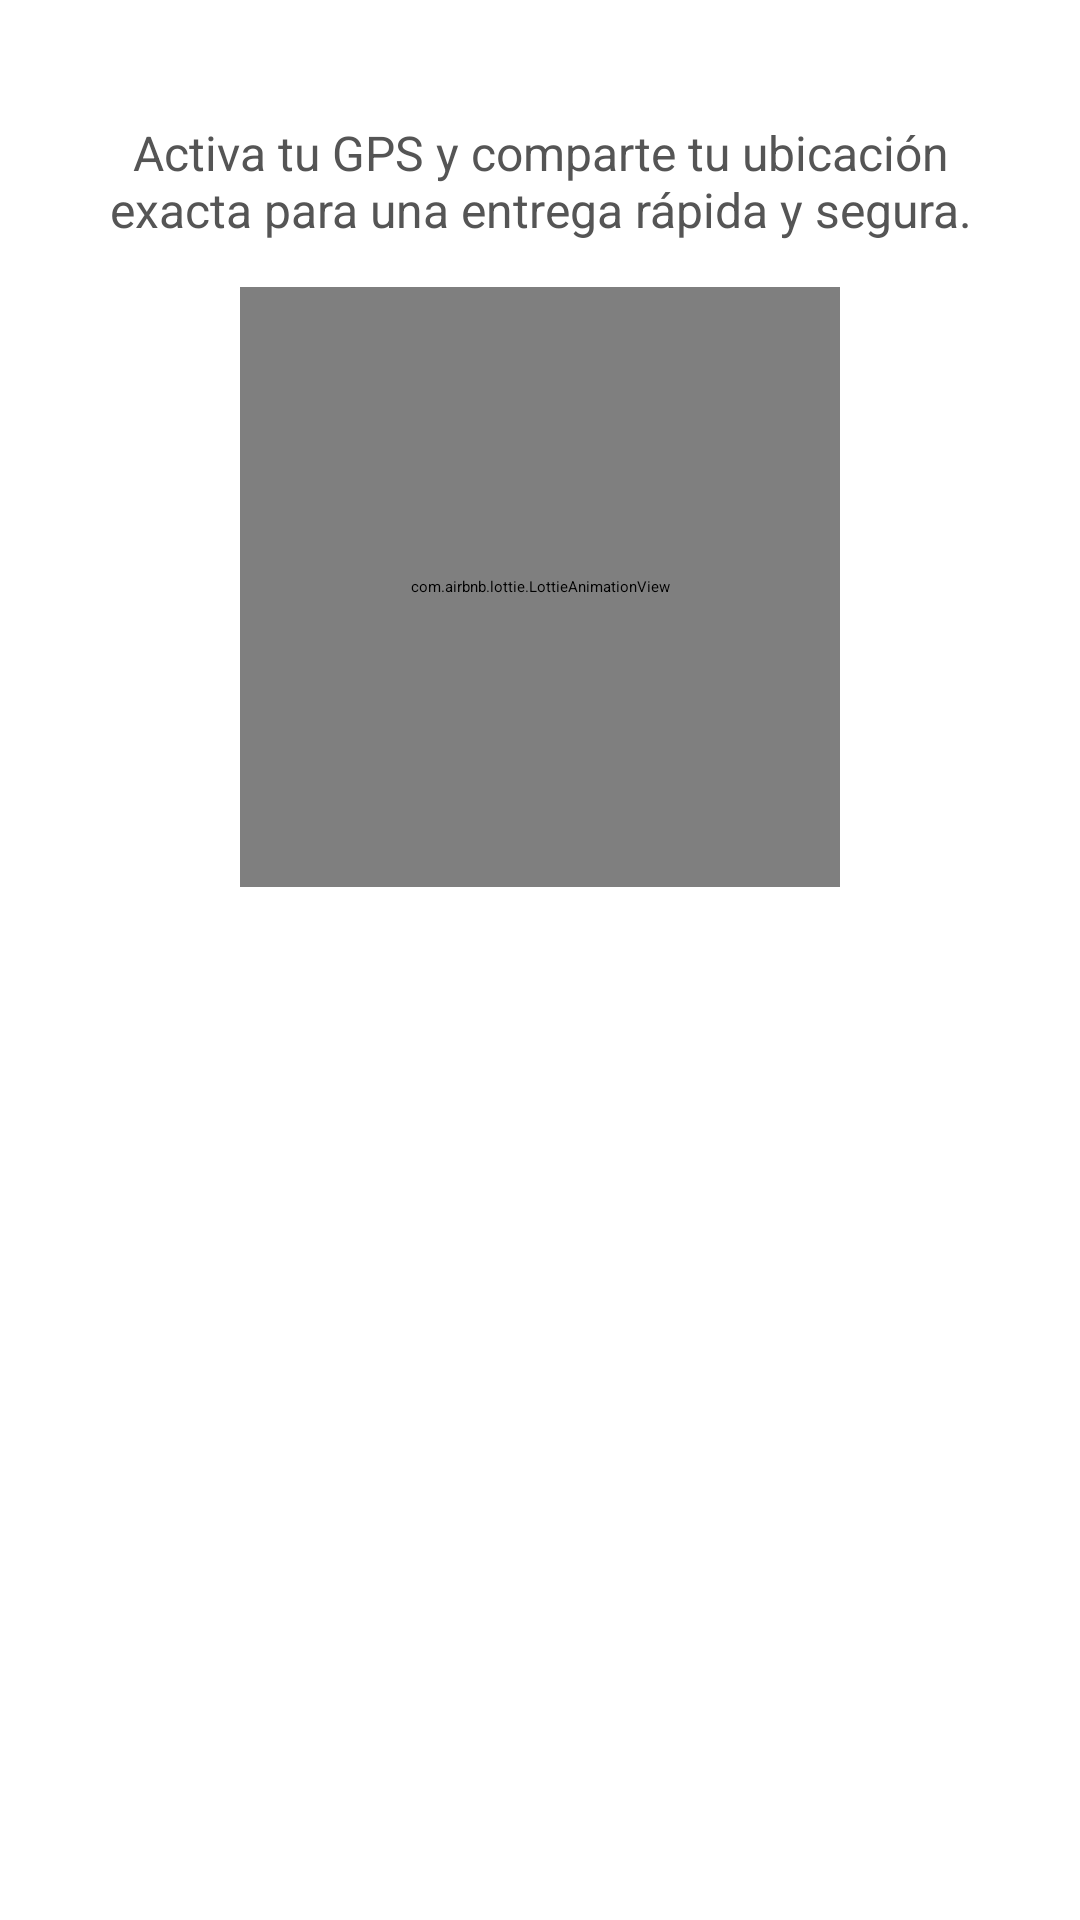

Produce the Android XML layout that renders to this screen, including the resource entries it uses.
<!-- AndroidManifest.xml: application theme Theme.MiPrimeraApp -->
<!-- res/layout/activity_ubicacion.xml -->
<?xml version="1.0" encoding="utf-8"?>
<LinearLayout xmlns:android="http://schemas.android.com/apk/res/android"
    xmlns:app="http://schemas.android.com/apk/res-auto"
    android:layout_width="match_parent"
    android:layout_height="match_parent"
    android:orientation="vertical"
    android:padding="24dp"
    android:background="#FFFFFF">

    
    <androidx.appcompat.widget.Toolbar
        android:id="@+id/toolbarUbicacion"
        android:layout_width="match_parent"
        android:layout_height="?attr/actionBarSize"
        android:background="@android:color/transparent"
        app:contentInsetStartWithNavigation="0dp"
        app:title="" />

    
    <TextView
        android:id="@+id/txtInstrucciones"
        android:layout_width="match_parent"
        android:layout_height="wrap_content"
        android:text="Activa tu GPS y comparte tu ubicación exacta para una entrega rápida y segura."
        android:layout_marginTop="16dp"
        android:textSize="16sp"
        android:textColor="#555555"
        android:gravity="center" />

    
    <com.airbnb.lottie.LottieAnimationView
        android:layout_marginTop="15dp"
        android:layout_width="200dp"
        android:layout_height="200dp"
        android:layout_gravity="center"
        android:layerType="hardware"
        app:lottie_fileName="gps.json"
        app:lottie_autoPlay="false"
        app:lottie_loop="false"/>

    
    <Button
        android:id="@+id/btnCompartirUbicacion"
        android:layout_width="match_parent"
        android:layout_height="wrap_content"
        android:text="Compartir mi ubicación"
        android:layout_marginTop="30dp"
        android:backgroundTint="#2196F3"
        android:textColor="#FFFFFF"
        android:textStyle="bold" />

    
    <TextView
        android:id="@+id/txtMensajeFinal"
        android:layout_width="match_parent"
        android:layout_height="wrap_content"
        android:text="Gracias por tu pago. En unos minutos confirmaremos que se realizó correctamente. Mantente atento."
        android:textSize="16sp"
        android:textColor="#4CAF50"
        android:layout_marginTop="20dp"
        android:textAlignment="center"
        android:gravity="center"
        android:visibility="gone" />

</LinearLayout>
<!-- resources referenced by this layout -->
<resources>

</resources>
